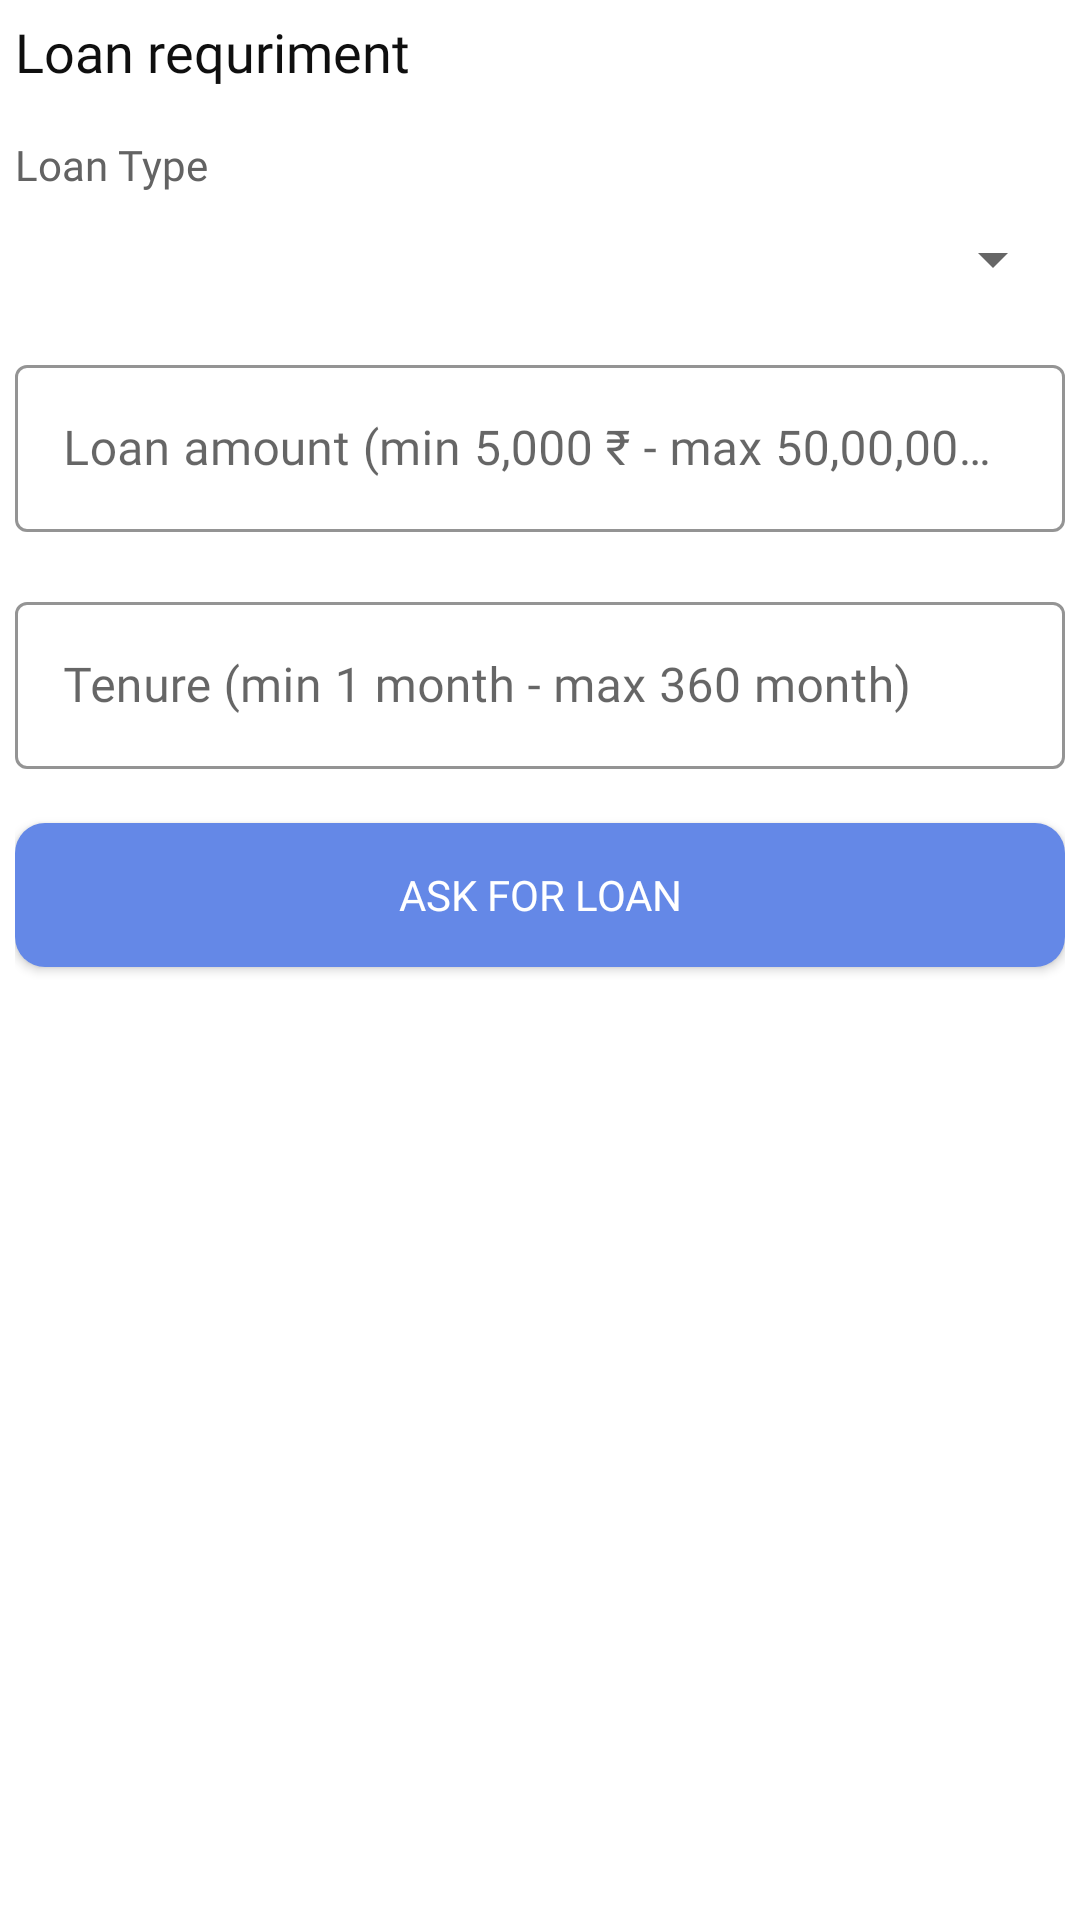

Here is an Android app screen rendered from its layout file. Give the layout XML and the strings, colors and styles it references.
<!-- AndroidManifest.xml: application theme Theme.DuesTake -->
<!-- res/layout/fragment_loan_details.xml -->
<?xml version="1.0" encoding="utf-8"?>
<androidx.constraintlayout.widget.ConstraintLayout xmlns:android="http://schemas.android.com/apk/res/android"
    xmlns:app="http://schemas.android.com/apk/res-auto"
    xmlns:tools="http://schemas.android.com/tools"
    android:layout_width="match_parent"
    android:layout_height="match_parent"
    tools:context=".ui.fragments.onboarding.LoanDetailsFragment">

    <androidx.constraintlayout.widget.ConstraintLayout
        android:layout_width="match_parent"
        android:layout_height="match_parent"
        android:padding="5dp">

        <TextView
            android:id="@+id/TitleTextView"
            android:layout_width="wrap_content"
            android:layout_height="wrap_content"
            android:fontFamily="@font/poppins_medium"
            android:text="@string/loan_details"
            android:textColor="@color/text1"
            android:textSize="18sp"
            app:layout_constraintStart_toStartOf="parent"
            app:layout_constraintTop_toTopOf="parent" />

        <TextView
            android:id="@+id/loanTypeTextView"
            android:layout_width="wrap_content"
            android:layout_height="wrap_content"
            android:fontFamily="@font/poppins_medium"
            android:text="@string/loan_type"
            android:textColor="@color/label"
            android:layout_marginTop="16dp"
            android:textSize="14sp"
            app:layout_constraintTop_toBottomOf="@+id/TitleTextView"
            app:layout_constraintStart_toStartOf="parent"/>

        <androidx.appcompat.widget.AppCompatSpinner
            android:id="@+id/loanTypeSpinner"
            android:layout_width="match_parent"
            android:layout_height="wrap_content"
            android:layout_marginTop="10dp"
            app:layout_constraintEnd_toEndOf="parent"
            app:layout_constraintStart_toStartOf="parent"
            app:layout_constraintTop_toBottomOf="@+id/loanTypeTextView" />

        <com.google.android.material.textfield.TextInputLayout
            android:id="@+id/loanAmount_textInput"
            style="@style/Widget.MaterialComponents.TextInputLayout.OutlinedBox"
            android:layout_width="match_parent"
            android:layout_height="wrap_content"
            android:layout_marginTop="18dp"
            android:hint="@string/loan_amount"
            app:boxStrokeColor="@color/primary"
            app:hintTextColor="@color/hint"
            app:layout_constraintTop_toBottomOf="@id/loanTypeSpinner">

            <com.google.android.material.textfield.TextInputEditText
                android:id="@+id/loanAmount"
                android:layout_width="match_parent"
                android:layout_height="wrap_content"
                android:fontFamily="@font/poppins_medium"
                android:inputType="number"
                android:textColor="@color/text1" />

        </com.google.android.material.textfield.TextInputLayout>

        <com.google.android.material.textfield.TextInputLayout
            android:id="@+id/loanTenure_textInput"
            style="@style/Widget.MaterialComponents.TextInputLayout.OutlinedBox"
            android:layout_width="match_parent"
            android:layout_height="wrap_content"
            android:layout_marginTop="18dp"
            android:hint="@string/tenure_in_months"
            app:boxStrokeColor="@color/primary"
            app:hintTextColor="@color/hint"
            app:layout_constraintTop_toBottomOf="@id/loanAmount_textInput">

            <com.google.android.material.textfield.TextInputEditText
                android:id="@+id/loanTenure"
                android:layout_width="match_parent"
                android:layout_height="wrap_content"
                android:fontFamily="@font/poppins_medium"
                android:inputType="number"
                android:textColor="@color/text1" />

        </com.google.android.material.textfield.TextInputLayout>

        <Button
            android:id="@+id/btnAskForLoan"
            android:layout_width="0dp"
            android:layout_height="wrap_content"
            android:layout_marginTop="18dp"
            android:background="@drawable/btn_background"
            android:fontFamily="@font/poppins_bold"
            android:text="@string/ask_for_loan"
            android:textColor="@color/white"
            app:layout_constraintEnd_toEndOf="parent"
            app:layout_constraintStart_toStartOf="parent"
            app:layout_constraintTop_toBottomOf="@+id/loanTenure_textInput" />

    </androidx.constraintlayout.widget.ConstraintLayout>

    <androidx.constraintlayout.widget.ConstraintLayout
        android:id="@+id/errorMessageCL"
        android:layout_width="match_parent"
        android:layout_height="match_parent"
        app:layout_constraintBottom_toBottomOf="parent"
        app:layout_constraintEnd_toEndOf="parent"
        app:layout_constraintStart_toStartOf="parent"
        android:visibility="gone"
        app:layout_constraintTop_toTopOf="parent">

        <include
            android:id="@+id/itemErrorMessage"
            layout="@layout/item_error_message"
            android:layout_width="match_parent"
            android:layout_height="wrap_content"
            android:layout_margin="16dp"
            app:layout_constraintBottom_toBottomOf="parent"
            app:layout_constraintEnd_toEndOf="parent"
            app:layout_constraintStart_toStartOf="parent"
            app:layout_constraintTop_toTopOf="parent" />

    </androidx.constraintlayout.widget.ConstraintLayout>

</androidx.constraintlayout.widget.ConstraintLayout>
<!-- res/layout/item_error_message.xml (included above) -->
<?xml version="1.0" encoding="utf-8"?>

<androidx.cardview.widget.CardView xmlns:android="http://schemas.android.com/apk/res/android"
    xmlns:app="http://schemas.android.com/apk/res-auto"
    android:layout_width="match_parent"
    android:layout_height="wrap_content"
    android:orientation="horizontal"
    app:cardCornerRadius="10dp">

    <LinearLayout
        android:layout_width="match_parent"
        android:layout_height="wrap_content"
        android:orientation="vertical">

        <TextView
            android:id="@+id/tvErrorMessage"
            android:layout_width="match_parent"
            android:layout_height="wrap_content"
            android:layout_margin="16dp"
            android:layout_weight="2"
            android:gravity="center_horizontal"
            android:textSize="22sp"
            android:textColor="@color/primary"
            android:text="@string/failed_to_connect"
            android:textAlignment="center" />

        <Button
            android:id="@+id/btnRetry"
            android:layout_width="match_parent"
            android:layout_height="wrap_content"
            android:layout_margin="16dp"
            android:layout_weight="1"
            android:text="@string/retry" />

        <Button
            android:id="@+id/btnCancel"
            android:layout_width="match_parent"
            android:layout_height="wrap_content"
            android:layout_margin="16dp"
            android:layout_weight="1"
            android:text="@string/cancel" />
    </LinearLayout>

</androidx.cardview.widget.CardView>
<!-- resources referenced by this layout -->
<resources>
  <color name="hint">#AEAEAE</color>
  <color name="label">#636363</color>
  <color name="primary">#6488E7</color>
  <color name="text1">#0F0F0F</color>
  <color name="white">#FFFFFFFF</color>
  <!-- drawable btn_background (drawable) -->
  <?xml version="1.0" encoding="utf-8"?>
  
  <shape xmlns:android="http://schemas.android.com/apk/res/android"
      android:shape="rectangle">
  
      <corners
          android:radius="10dp"/>
  
      <solid
          android:color="@color/primary"/>
  
  
  </shape>
  <string name="ask_for_loan">Ask for loan</string>
  <string name="cancel">Cancel</string>
  <string name="failed_to_connect">Failed to connect</string>
  <string name="loan_amount">Loan amount (min 5,000 ₹ - max 50,00,000 ₹)</string>
  <string name="loan_details">Loan requriment</string>
  <string name="loan_type">Loan Type</string>
  <string name="retry">Retry</string>
  <string name="tenure_in_months">Tenure (min 1 month - max 360 month)</string>
  <style name="Theme.DuesTake" parent="Theme.MaterialComponents.Light.NoActionBar">
          
          <item name="colorPrimary">@color/primary</item>
          <item name="colorPrimaryVariant">@color/black</item>
          <item name="colorOnPrimary">@color/black</item>
          
          <item name="android:statusBarColor">@color/black</item>
          
      </style>
  <color name="black">#FF000000</color>
</resources>
